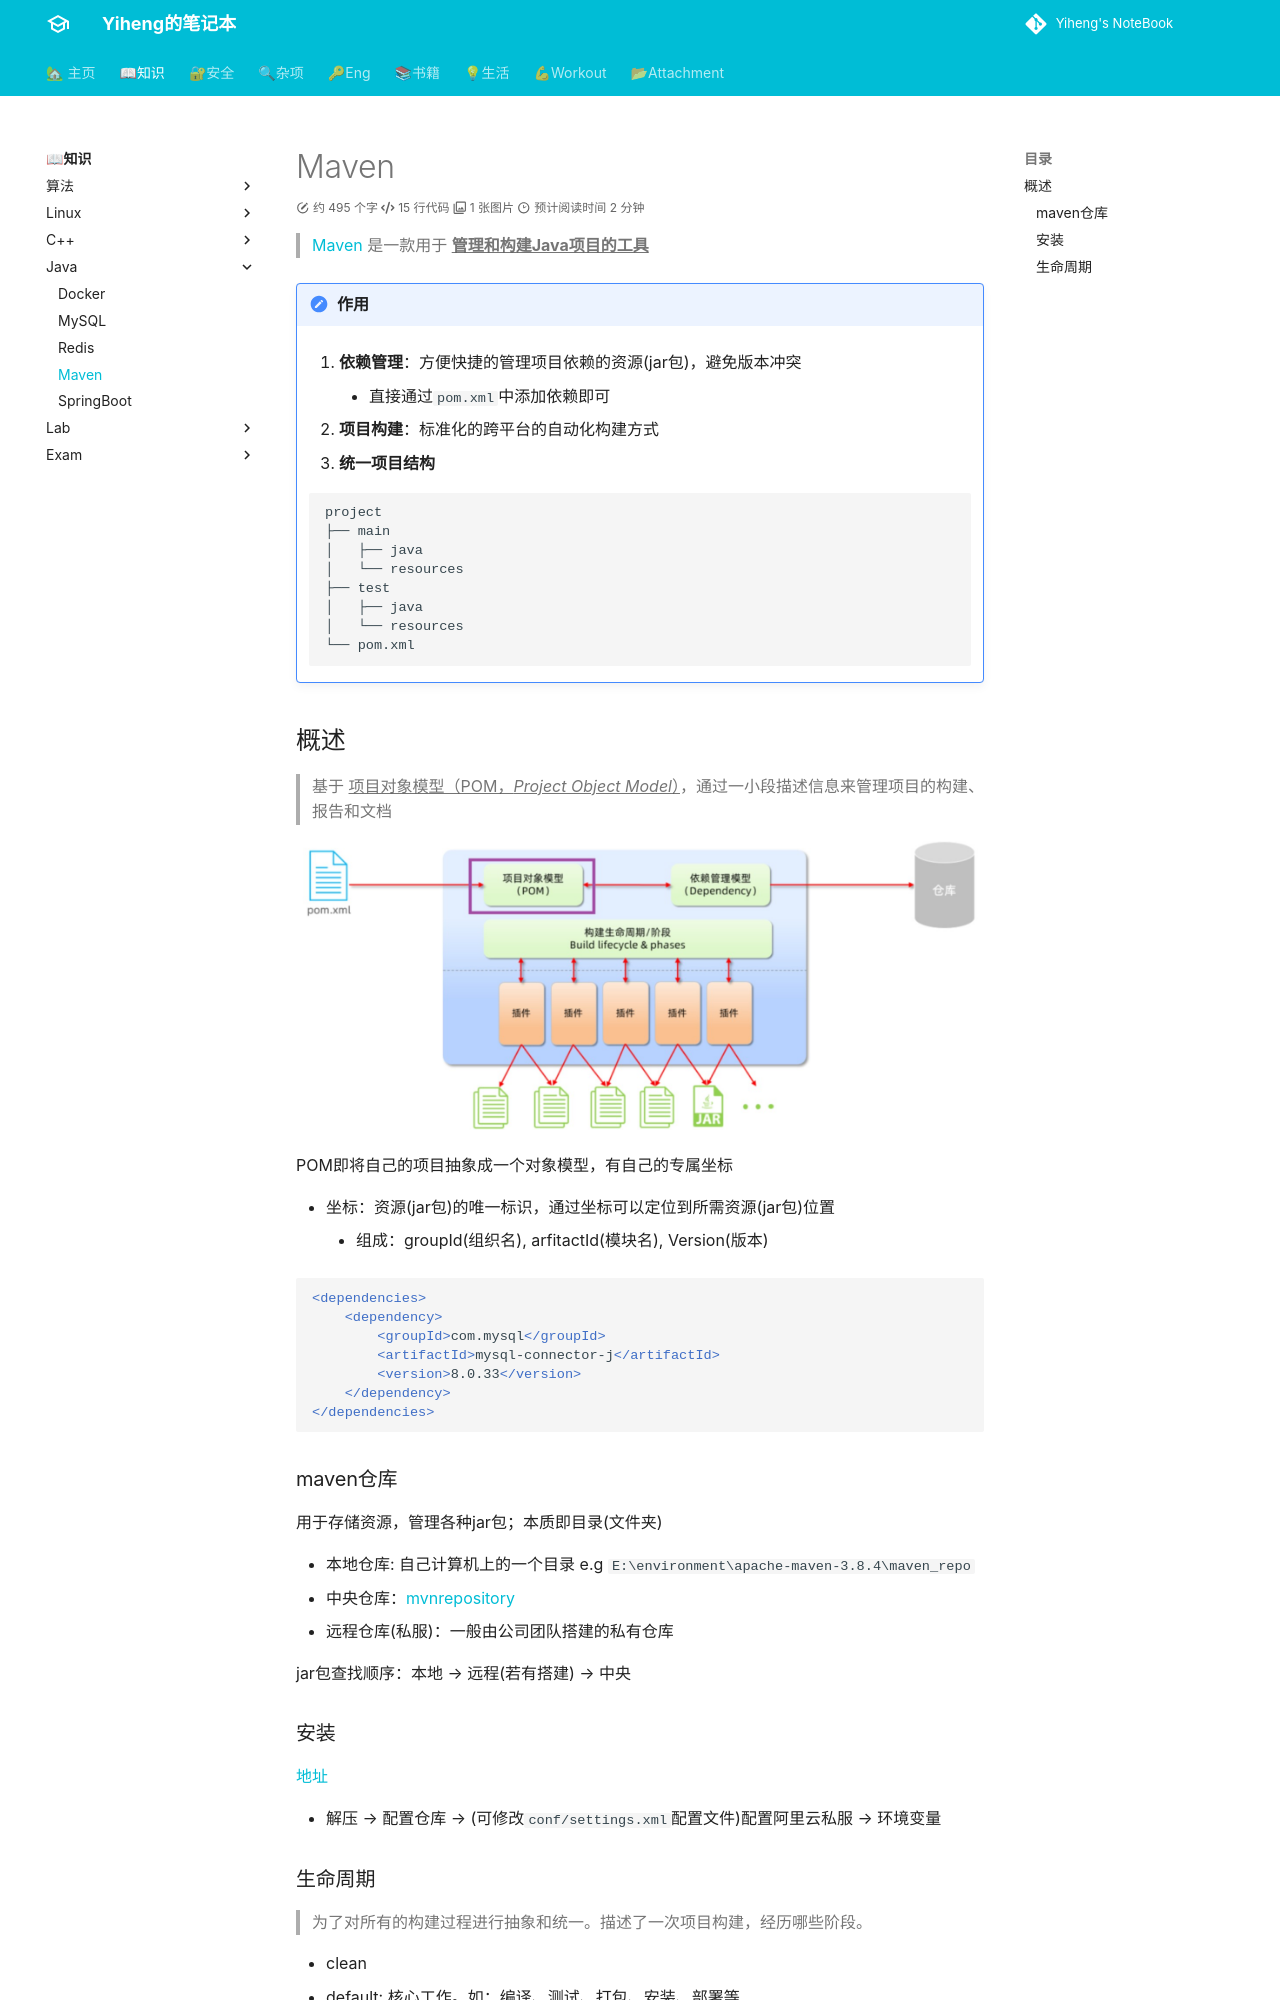

repository: codeheng/codeheng.github.io · page: core_knowledge/language/java/maven/index.html · generator: mkdocs

---
comments: true
---

> [Maven](https://maven.apache.org/) 是一款用于 **^^管理和构建Java项目的工具^^**

!!! Note "作用"

    1. **依赖管理**：方便快捷的管理项目依赖的资源(jar包)，避免版本冲突

        - 直接通过`pom.xml`中添加依赖即可

    2. **项目构建**：标准化的跨平台的自动化构建方式
    3. **统一项目结构**

    ```code
    project
    ├── main
    │   ├── java
    │   └── resources
    ├── test
    │   ├── java
    │   └── resources
    └── pom.xml    
    ```

## 概述

> 基于 ^^项目对象模型（POM，*Project Object Model*）^^，通过一小段描述信息来管理项目的构建、报告和文档

![](./assets/maven模型.jpg)

POM即将自己的项目抽象成一个对象模型，有自己的专属坐标

- 坐标：资源(jar包)的唯一标识，通过坐标可以定位到所需资源(jar包)位置
    * 组成：groupId(组织名), arfitactId(模块名), Version(版本)

```xml
<dependencies>
    <dependency>
        <groupId>com.mysql</groupId>
        <artifactId>mysql-connector-j</artifactId>
        <version>8.0.33</version>
    </dependency>
</dependencies>
```

### maven仓库

用于存储资源，管理各种jar包；本质即目录(文件夹)

- 本地仓库: 自己计算机上的一个目录 e.g `E:\environment\apache-maven-3.8.4\maven_repo`
- 中央仓库：[mvnrepository](https://mvnrepository.com/)
- 远程仓库(私服)：一般由公司团队搭建的私有仓库

jar包查找顺序：本地 --> 远程(若有搭建)  -->  中央
